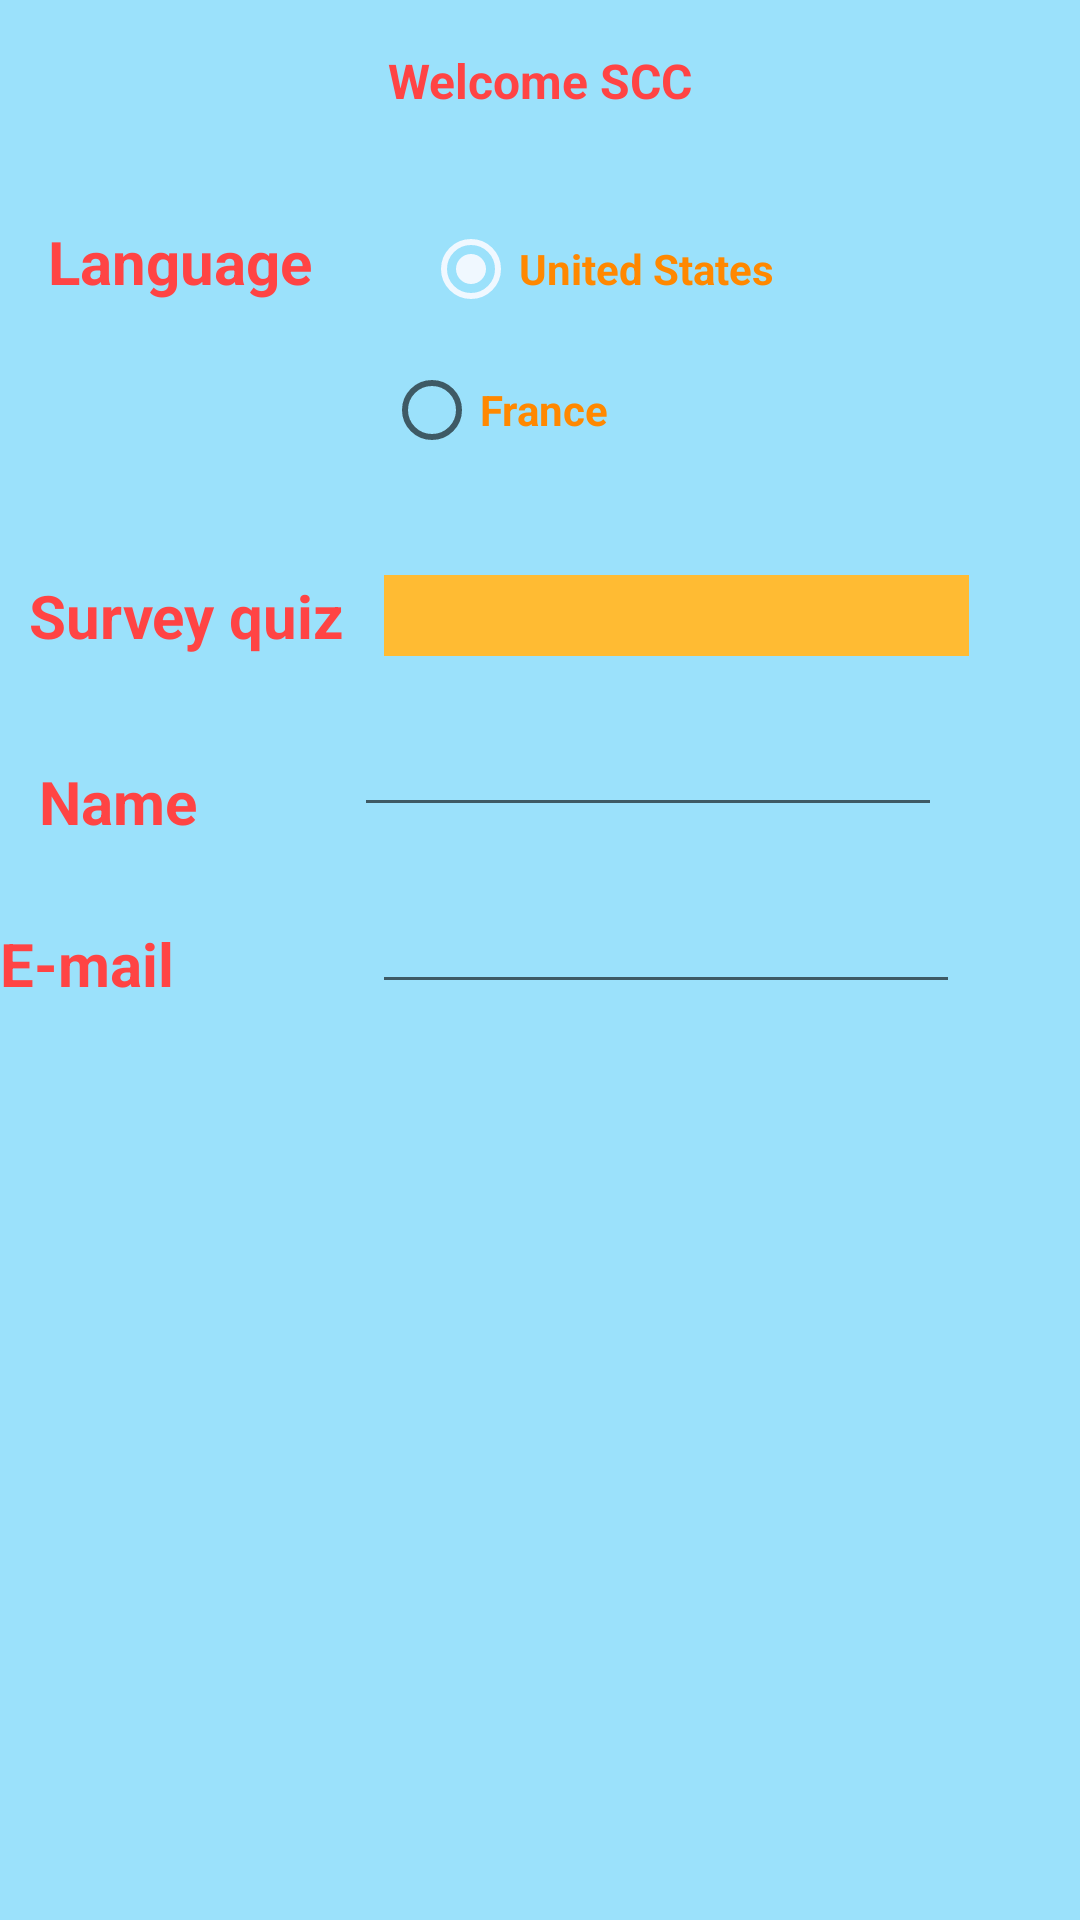

Write the Android layout XML for this screen, with the resource values it uses.
<!-- AndroidManifest.xml: application theme AppTheme -->
<!-- res/layout/activity_class_scheduale.xml -->
<?xml version="1.0" encoding="utf-8"?>
<android.support.constraint.ConstraintLayout xmlns:android="http://schemas.android.com/apk/res/android"
    xmlns:app="http://schemas.android.com/apk/res-auto"
    xmlns:tools="http://schemas.android.com/tools"
    android:layout_width="match_parent"
    android:layout_height="match_parent"
    android:background="@color/baby_blue"
    tools:context="com.murach.scccismobiledesignclassportal.ClassScheduale">


    <TextView
        android:id="@+id/textView"
        android:layout_width="wrap_content"
        android:layout_height="wrap_content"
        android:layout_marginEnd="8dp"
        android:layout_marginLeft="8dp"
        android:layout_marginRight="8dp"
        android:layout_marginStart="8dp"
        android:layout_marginTop="16dp"
        android:text="Welcome SCC"
        android:textColor="@android:color/holo_red_light"
        android:textSize="16sp"
        android:textStyle="bold"
        app:layout_constraintLeft_toLeftOf="parent"
        app:layout_constraintRight_toRightOf="parent"
        app:layout_constraintTop_toTopOf="parent" />

    <Spinner
        android:id="@+id/spinner"
        android:layout_width="195dp"
        android:layout_height="27dp"
        android:layout_marginRight="37dp"
        android:layout_marginTop="31dp"
        android:background="@android:color/holo_orange_light"
        app:layout_constraintRight_toRightOf="parent"
        app:layout_constraintTop_toBottomOf="@+id/radioGroup" />

    <TextView
        android:id="@+id/SurveyquizLabel"
        android:layout_width="wrap_content"
        android:layout_height="wrap_content"
        android:layout_marginLeft="8dp"
        android:layout_marginRight="8dp"
        android:layout_marginTop="31dp"
        android:text="Survey quiz"
        android:textColor="@android:color/holo_red_light"
        android:textSize="20sp"
        android:textStyle="bold"
        app:layout_constraintHorizontal_bias="0.235"
        app:layout_constraintLeft_toLeftOf="parent"
        app:layout_constraintRight_toLeftOf="@+id/spinner"
        app:layout_constraintTop_toBottomOf="@+id/radioGroup" />

    <TextView
        android:id="@+id/NameLabel"
        android:layout_width="wrap_content"
        android:layout_height="wrap_content"
        android:layout_marginLeft="8dp"
        android:layout_marginRight="8dp"
        android:layout_marginTop="35dp"
        android:text="Name"
        android:textColor="@android:color/holo_red_light"
        android:textSize="20sp"
        android:textStyle="bold"
        app:layout_constraintHorizontal_bias="0.101"
        app:layout_constraintLeft_toLeftOf="parent"
        app:layout_constraintRight_toLeftOf="@+id/editText"
        app:layout_constraintTop_toBottomOf="@+id/SurveyquizLabel" />

    <EditText
        android:id="@+id/editText"
        android:layout_width="196dp"
        android:layout_height="43dp"
        android:layout_marginRight="46dp"
        android:layout_marginTop="14dp"
        android:ems="10"
        android:inputType="textPersonName"
        app:layout_constraintRight_toRightOf="parent"
        app:layout_constraintTop_toBottomOf="@+id/spinner" />

    <TextView
        android:id="@+id/EmailLabel"
        android:layout_width="65dp"
        android:layout_height="23dp"
        android:layout_marginLeft="8dp"
        android:layout_marginRight="67dp"
        android:layout_marginTop="27dp"
        android:text="E-mail"
        android:textColor="@android:color/holo_red_light"
        android:textSize="20sp"
        android:textStyle="bold"
        app:layout_constraintLeft_toLeftOf="parent"
        app:layout_constraintRight_toLeftOf="@+id/editText2"
        app:layout_constraintTop_toBottomOf="@+id/NameLabel" />

    <EditText
        android:id="@+id/editText2"
        android:layout_width="196dp"
        android:layout_height="42dp"
        android:ems="10"
        android:inputType="textEmailAddress"
        android:layout_marginTop="17dp"
        app:layout_constraintTop_toBottomOf="@+id/editText"
        android:layout_marginRight="40dp"
        app:layout_constraintRight_toRightOf="parent" />

    <RadioButton
        android:id="@+id/radioButton3"
        android:layout_width="wrap_content"
        android:layout_height="wrap_content"
        android:layout_marginLeft="8dp"
        android:layout_marginRight="16dp"
        android:layout_marginTop="36dp"
        android:checked="true"
        android:text="United States"
        android:textColor="@android:color/holo_orange_dark"
        android:textStyle="bold"
        app:layout_constraintHorizontal_bias="0.251"
        app:layout_constraintLeft_toRightOf="@+id/textView6"
        app:layout_constraintRight_toRightOf="parent"
        app:layout_constraintTop_toBottomOf="@+id/textView" />

    <RadioButton
        android:id="@+id/radioButton4"
        android:layout_width="wrap_content"
        android:layout_height="wrap_content"
        android:layout_marginLeft="8dp"
        android:layout_marginRight="154dp"
        android:layout_marginTop="15dp"
        android:text="France"
        android:textColor="@android:color/holo_orange_dark"
        android:textStyle="bold"
        app:layout_constraintHorizontal_bias="0.833"
        app:layout_constraintLeft_toRightOf="@+id/textView6"
        app:layout_constraintRight_toRightOf="parent"
        app:layout_constraintTop_toBottomOf="@+id/radioButton3" />

    <TextView
        android:id="@+id/textView6"
        android:layout_width="wrap_content"
        android:layout_height="wrap_content"
        android:layout_marginLeft="16dp"
        android:layout_marginTop="36dp"
        android:text="Language"
        android:textColor="@android:color/holo_red_light"
        android:textSize="20sp"
        android:textStyle="bold"
        app:layout_constraintLeft_toLeftOf="parent"
        app:layout_constraintTop_toBottomOf="@+id/textView" />

    <RadioGroup
        android:id="@+id/radioGroup"
        android:layout_width="188dp"
        android:layout_height="99dp"
        android:layout_marginRight="65dp"
        android:layout_marginTop="24dp"
        app:layout_constraintRight_toRightOf="parent"
        app:layout_constraintTop_toBottomOf="@+id/textView" />


</android.support.constraint.ConstraintLayout>
<!-- resources referenced by this layout -->
<resources>
  <color name="baby_blue">#9BE1FB</color>
      android:background="@color/baby_blue"
  <style name="AppTheme" parent="Theme.AppCompat.Light.DarkActionBar">
          
          <item name="colorPrimary">@color/colorPrimary</item>
          <item name="colorPrimaryDark">@color/colorPrimaryDark</item>
          <item name="colorAccent">@color/colorAccent</item>
          <item name="android:navigationBarColor">@color/colorPrimaryDark</item>
          <item name="android:statusBarColor">@android:color/holo_red_dark</item>
      </style>
  <color name="colorPrimary">#707ecb</color>
  <color name="colorPrimaryDark">#303f9f</color>
  <color name="colorAccent">#F0F8FF</color>
</resources>
